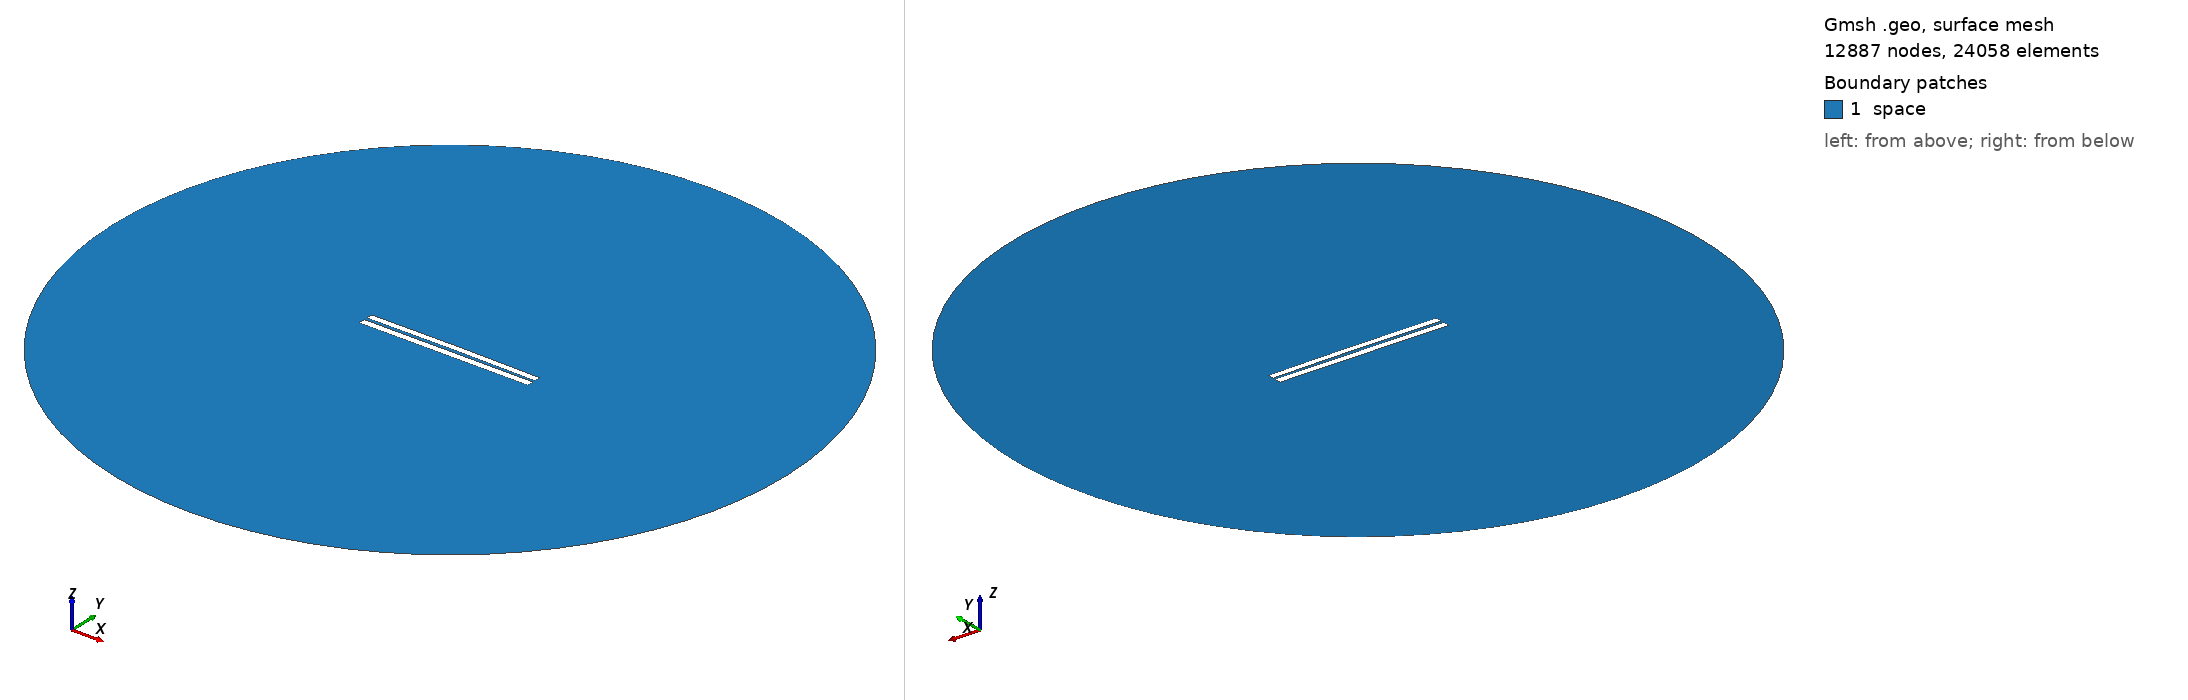

Gmsh geometry script, surface-meshed: 12887 nodes, 24058 surface elements. Boundary patches (legend numbers): 1 space. Left view from above one corner, right view from below the opposite corner. Legend entries are the model's physical surfaces. The drawing asked Gmsh for element sizes between 1% and 20% of the model's largest extent; the script's own settings can give other sizes.

=== 3863.geo (drawn) ===
//---------------------------------------
// Geometry kernel
//---------------------------------------

SetFactory("OpenCASCADE");



//---------------------------------------
// Parameters of the geometry
//---------------------------------------

// Overetch of the upper plate
overetch = 0.125;

// Distance between the plates
distance = 1.75;

// Discretization over the x axis (for the deformation)
nx = 50; 

// Length of the plate
L = 100 - overetch; 

// Number of modes
n = 4; 

// 1st mode coefficient
coeff(1) = -0.15;
beta(1) = 0.596864 * 3.1415926535 / L;

// 2nd mode coefficient
coeff(2) = 0.15;
beta(2) = 1.49418 * 3.1415926535 / L;

// 3rd mode coefficient
coeff(3) = 0.0;
beta(3) = 2.50025 * 3.1415926535 / L;

// 4th mode coefficient
coeff(4) = 0.0;
beta(4) = 3.49999 * 3.1415926535 / L;



//---------------------------------------
// Upper plate (deformed rectangle)
//---------------------------------------

// Coordiantes of the upper plate
xmin = -50;
xmax = 50 - overetch;

// Height of the upper plate
yheight = 4 - 2 * overetch;

// Indexes of the points
UpperID[] = {};
LowerID[] = {};
LeftID[] = {};
RightID[] = {};

// Point index
p = 1;

// Horizontal edges
For i In {1:nx}
    x = xmin + (i-1)*(xmax - xmin)/(nx-1);

    y_bottom = distance / 2 + overetch;
    For j In {1:n}
        C = (Cosh(beta(j)*L) + Cos(beta(j)*L)) / (Sinh(beta(j)*L) + Sin(beta(j)*L));
        y_bottom  = y_bottom + coeff(j) * (Cosh(beta(j)*(x+50)) - Cos(beta(j)*(x+50)) - C * (Sinh(beta(j)*(x+50)) - Sin(beta(j)*(x+50))));
    EndFor

    y_top = y_bottom + yheight;

    Point(p) = {x, y_top, 0, 1.0};
    UpperID[i] = p;
    p = p + 1;

    Point(p) = {x, y_bottom, 0, 1.0};
    LowerID[i] = p;
    p = p + 1;
EndFor

// Create point lists
UpperPts[] = {}; LowerPts[] = {};
For i In {1:nx}
  UpperPts[] += {UpperID[i]};
  LowerPts[] += {LowerID[i]};
EndFor

// Build splines
Spline(1) = {UpperPts[]};
Spline(2) = {LowerPts[]};
Line(3) = {LowerPts[nx-1], UpperPts[nx-1]};
Line(4) = {LowerPts[0], UpperPts[0]};

// Build the plane surface
Curve Loop(1) = {2, 3, -1, -4};
Plane Surface(1) = {1};



//---------------------------------------
// Lower plate (rectangle)
//---------------------------------------

// Vertices
Point(1001) = {-50, -1, 0, 1.0};
Point(1002) = { 50, -1, 0, 1.0};
Point(1003) = { 50,  -5, 0, 1.0};
Point(1004) = {-50,  -5, 0, 1.0};

// Edges
Line(5) = {1001, 1002};
Line(6) = {1002, 1003};
Line(7) = {1003, 1004};
Line(8) = {1004, 1001};

// Plane surface
Line Loop(2) = {5, 6, 7, 8};
Plane Surface(2) = {2}; 



//---------------------------------------
// Outer (fictious) boundary
//---------------------------------------

// Points
Point(1005) = {0, 0, 0};       // Center
Point(1006) = {200, 0, 0};     // Start point
Point(1007) = {0, 200, 0};     // 90 degrees
Point(1008) = {-200, 0, 0};    // 180 degrees
Point(1009) = {0, -200, 0};    // 270 degrees

// Circle arcs (each needs start, center, end)
Circle(9) = {1006, 1005, 1007};
Circle(10) = {1007, 1005, 1008};
Circle(11) = {1008, 1005, 1009};
Circle(12) = {1009, 1005, 1006};

// Plane surface for the entire domain
Curve Loop(3) = {9, 10, 11, 12};
Surface(3) = {3};

// Subtract the plates from the whole domain to obtain the actual domain where we want to solve the equations
BooleanDifference{ Surface{3}; Delete; }{ Surface{1}; Surface{2}; Delete; }




//---------------------------------------
// Transfinite Lines/Curves
//---------------------------------------

// Set the number of points on the boundaries
r = 7;

// Plates
Transfinite Curve {1, 2} = 50*r Using Progression 1;
Transfinite Curve {3, 4} = 2*r Using Progression 1;
Transfinite Line {5, 7} = 50*r Using Progression 1;
Transfinite Line {6, 8} = 2*r Using Progression 1;

// Outer boundary
Transfinite Line {9, 10, 11, 12} = 20 Using Progression 1;



//---------------------------------------
// Physical groups
//---------------------------------------                

// Physical curves (boundaries)
Physical Line("force_segment", 10) = {2};
Physical Line("upper_plate", 11) = {1, 3, 4};
Physical Line("lower_plate", 12) = {5, 6, 7, 8};
Physical Line("boundary", 20) = {9, 10, 11, 12};

// Physical Surfaces
Physical Surface("space", 30) = {3};



//---------------------------------------
// 6. Generate the Mesh
//---------------------------------------

// 2D mesh generation
Mesh 2;
